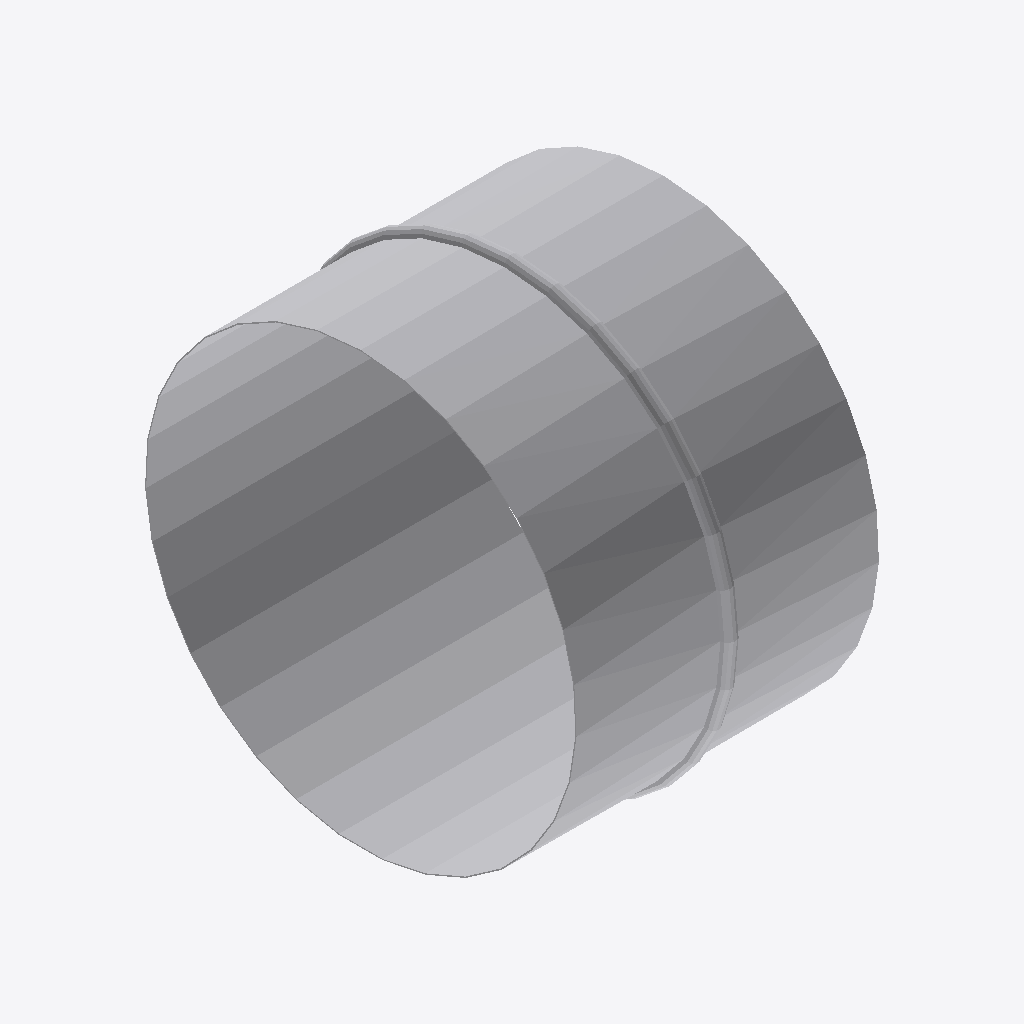
Isometric view of an IFC building model (IFC-SPF (STEP), schema IFC4, length unit millimetre), seen from the south-west, elements coloured by IFC class: 1 other element (light grey).
Extent 0.140 m × 0.207 m × 0.207 m (x, y, z). Elements (1): 1 IfcBuildingElementProxy.

HEADER;
FILE_DESCRIPTION((''),'2;1');
FILE_NAME('','2024-09-23T10:29:40',(''),(''),'Processor version 5.1.0.0','Xbim.IO.MemoryModel','');
FILE_SCHEMA(('IFC4'));
ENDSEC;
DATA;
#1=IFCPROJECT('3rIn7VVar6Lw_Z$7E3pl2b',#2,'Project',$,$,$,$,(#19,#22,#23),#7);
#44=IFCBUILDINGELEMENTPROXY('2T$mNTUSn3aePdnWeq7clU',#2,'Графика',$,$,#48,#45,$,$);
ENDSEC;
